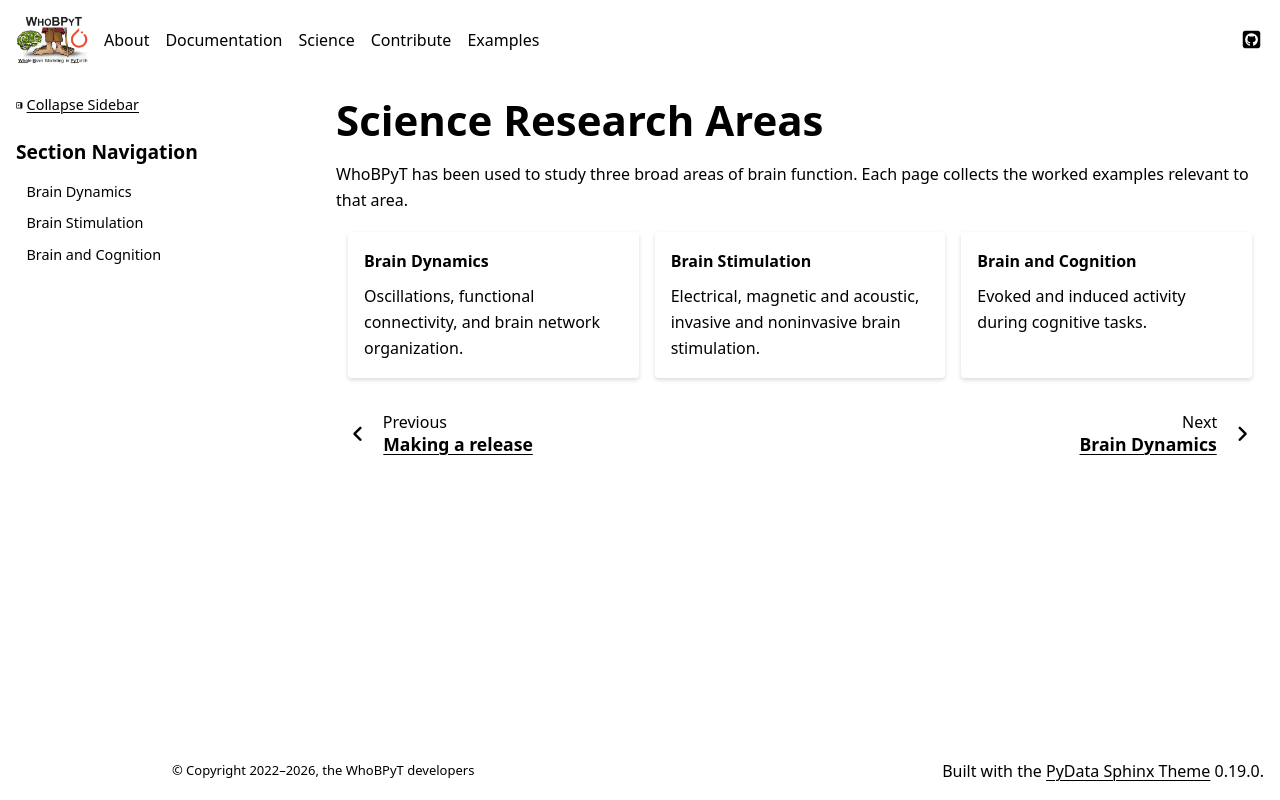

repository: GriffithsLab/whobpyt · page: documentation/science/index.html · generator: sphinx

.. _science:

Science Research Areas
======================

WhoBPyT has been used to study three broad areas of brain function. Each page
collects the worked examples relevant to that area.

.. grid:: 1 1 3 3
   :gutter: 3

   .. grid-item-card:: Brain Dynamics
      :link: brain_dynamics/index
      :link-type: doc

      Oscillations, functional connectivity, and brain network organization.

   .. grid-item-card:: Brain Stimulation
      :link: brain_stimulation/index
      :link-type: doc

      Electrical, magnetic and acoustic, invasive and noninvasive brain
      stimulation.

   .. grid-item-card:: Brain and Cognition
      :link: brain_cognition/index
      :link-type: doc

      Evoked and induced activity during cognitive tasks.

.. toctree::
   :hidden:

   Brain Dynamics <brain_dynamics/index>
   Brain Stimulation <brain_stimulation/index>
   Brain and Cognition <brain_cognition/index>
